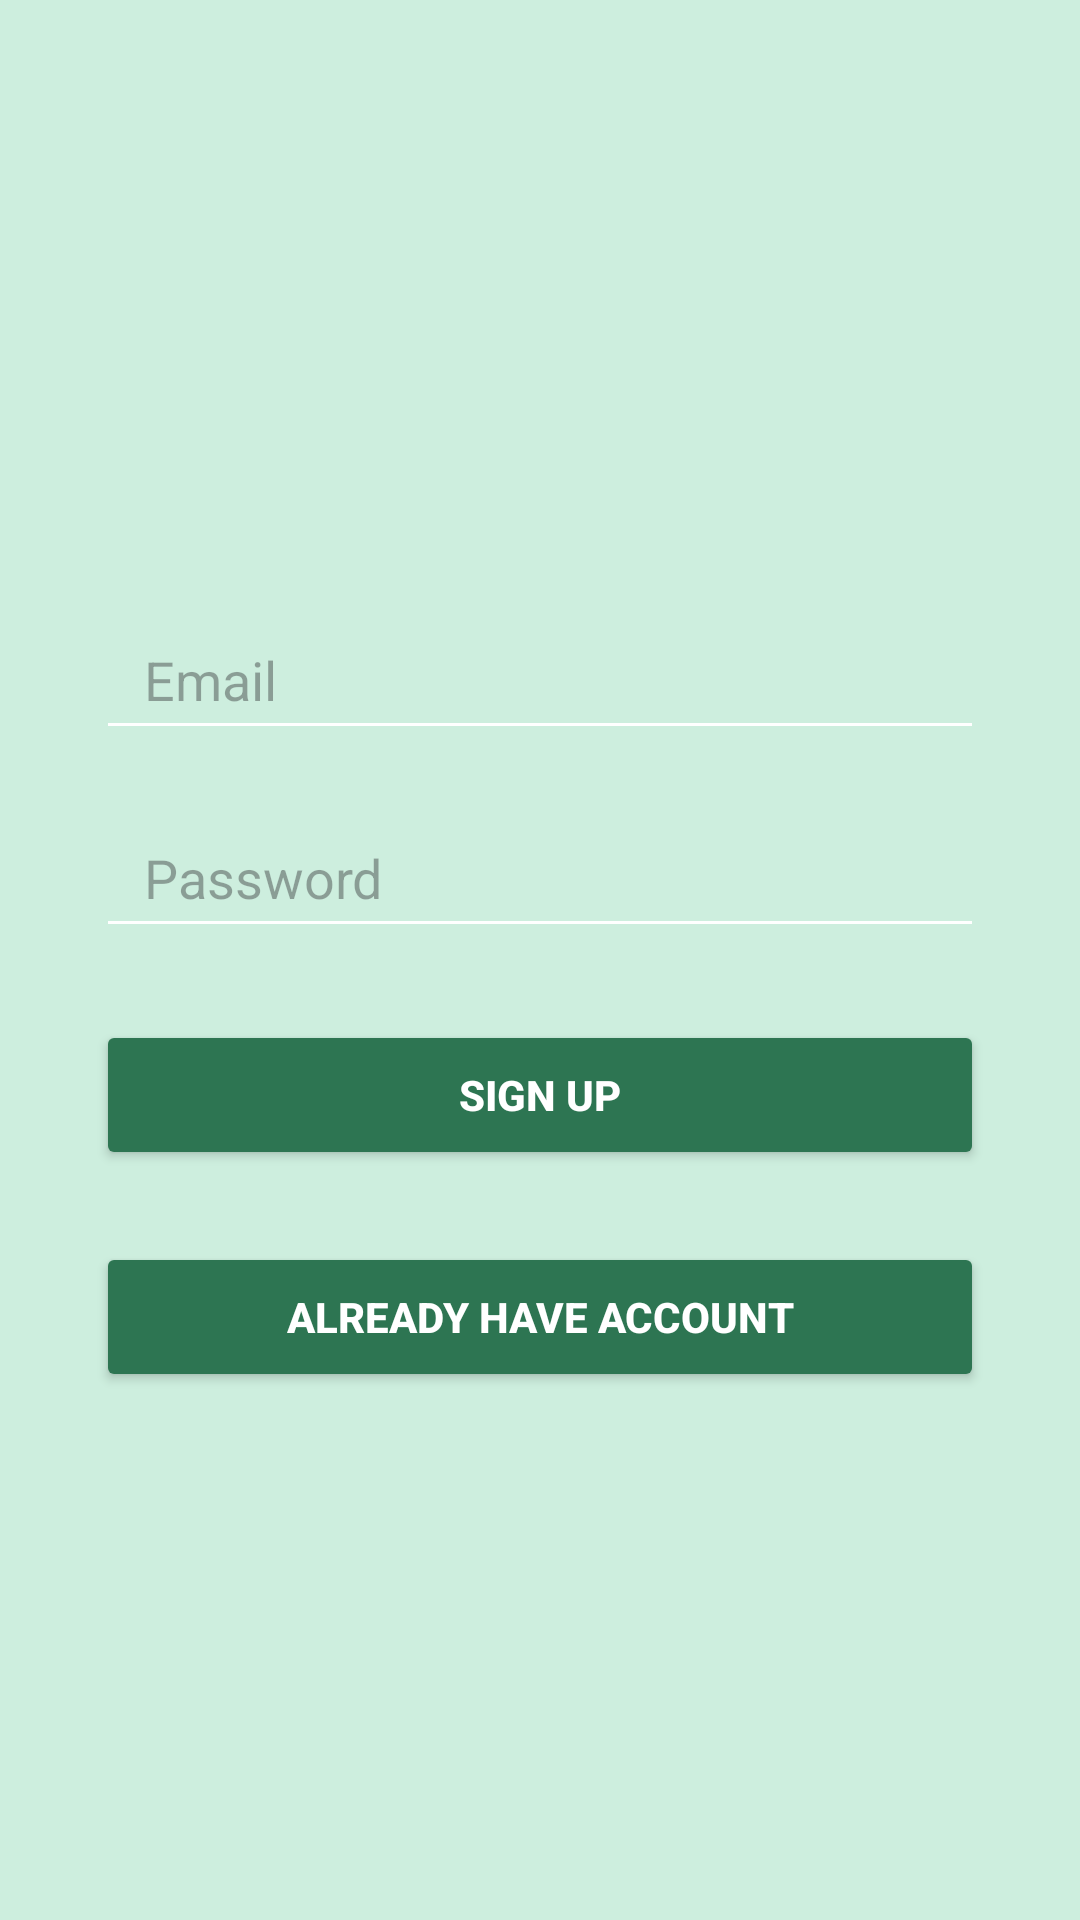

Here is an Android app screen rendered from its layout file. Give the layout XML and the strings, colors and styles it references.
<!-- AndroidManifest.xml: application theme Theme._17_dhjetor_2024 -->
<!-- res/layout/activity_sign_up.xml -->
<?xml version="1.0" encoding="utf-8"?>
<androidx.constraintlayout.widget.ConstraintLayout xmlns:android="http://schemas.android.com/apk/res/android"
    xmlns:app="http://schemas.android.com/apk/res-auto"
    xmlns:tools="http://schemas.android.com/tools"
    android:layout_width="match_parent"
    android:layout_height="match_parent"
    android:background="#cdeede">


    <EditText
        android:id="@+id/emailsignup"
        android:layout_width="0dp"
        android:layout_height="50dp"
        android:layout_marginHorizontal="32dp"
        android:layout_marginTop="200dp"
        android:hint="Email"
        android:inputType="textEmailAddress"
        android:paddingHorizontal="16dp"
        android:backgroundTint="#FFFFFF"
        app:layout_constraintEnd_toEndOf="parent"
        app:layout_constraintStart_toStartOf="parent"
        app:layout_constraintTop_toTopOf="parent" />


    <EditText
        android:id="@+id/passwordsignup"
        android:layout_width="0dp"
        android:layout_height="50dp"
        android:layout_marginHorizontal="32dp"
        android:layout_marginTop="16dp"
        android:hint="Password"
        android:inputType="textPassword"
        android:paddingHorizontal="16dp"
        android:backgroundTint="#FFFFFF"
        app:layout_constraintEnd_toEndOf="parent"
        app:layout_constraintStart_toStartOf="parent"
        app:layout_constraintTop_toBottomOf="@id/emailsignup" />


    <Button
        android:id="@+id/buttonSignUp"
        android:layout_width="0dp"
        android:layout_height="50dp"
        android:layout_marginHorizontal="32dp"
        android:layout_marginTop="24dp"
        android:text="Sign Up"
        android:textColor="#FFFFFF"
        android:textStyle="bold"
        android:backgroundTint="#2d7552"
        app:layout_constraintEnd_toEndOf="parent"
        app:layout_constraintStart_toStartOf="parent"
        app:layout_constraintTop_toBottomOf="@id/passwordsignup" />

    <Button
        android:id="@+id/buttonAlreadyAccount"
        android:layout_width="0dp"
        android:layout_height="50dp"
        android:layout_marginHorizontal="32dp"
        android:layout_marginTop="24dp"
        android:text="Already Have Account"
        android:textColor="#FFFFFF"
        android:textStyle="bold"
        android:backgroundTint="#2d7552"
        app:layout_constraintEnd_toEndOf="parent"
        app:layout_constraintStart_toStartOf="parent"
        app:layout_constraintTop_toBottomOf="@id/buttonSignUp" />

</androidx.constraintlayout.widget.ConstraintLayout>
<!-- resources referenced by this layout -->
<resources>
  <style name="Theme._17_dhjetor_2024" parent="Base.Theme._17_dhjetor_2024" />
  <style name="Base.Theme._17_dhjetor_2024" parent="Theme.Material3.DayNight.NoActionBar">
          
          
      </style>
</resources>
